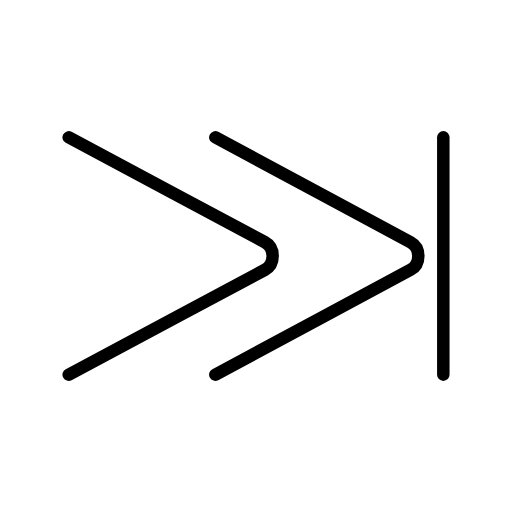
t = 0.00 s
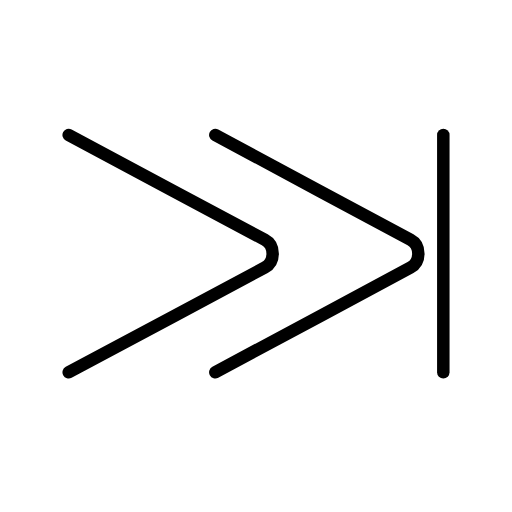
t = 0.48 s
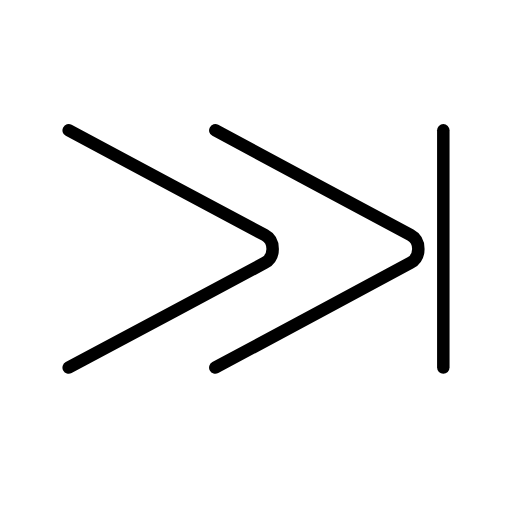
t = 1.43 s
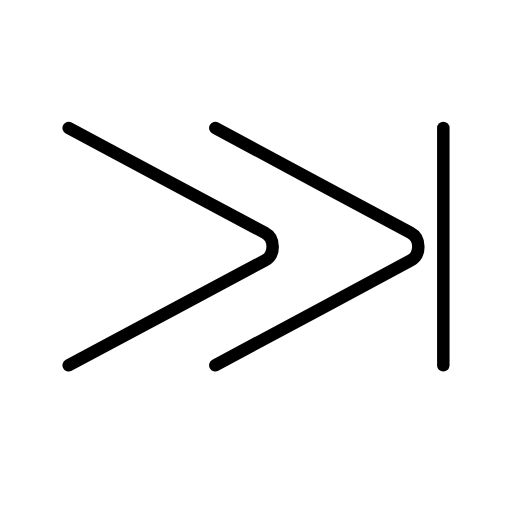
t = 1.90 s
t = 2.38 s: frame unchanged from t = 1.43 s, image omitted
t = 3.33 s: frame unchanged from t = 0.48 s, image omitted

The animated SVG that drew these frames (rendered in a browser with its animation timeline set to each time). Animation: 1 SMIL element (animateTransform=1); one cycle of 3.80 s, repeats indefinitely.

<?xml version='1.0' encoding='utf-8'?>
<svg xmlns="http://www.w3.org/2000/svg" id="emoji" viewBox="-5 -5 82 82" width="200" height="200" role="img">
  <title>OpenMoji: next track button</title><g><g id="color" />
  <g id="hair" />
  <g id="skin" />
  <g id="skin-shadow" />
  <g id="line">
    <path fill="none" stroke="#000000" stroke-linecap="round" stroke-linejoin="round" stroke-miterlimit="10" stroke-width="2" d="M29.4839,17l16.976,9.1111l14.2864,7.6675c1.6717,0.8972,1.6717,3.5456,0,4.4428l-14.2864,7.6675L29.4839,55" />
    <path fill="none" stroke="#000000" stroke-linecap="round" stroke-linejoin="round" stroke-miterlimit="10" stroke-width="2" d="M6,17l17.0551,9.1111l14.3529,7.6675c1.6795,0.8972,1.6795,3.5456,0,4.4428l-14.3529,7.6675L6,55" />
    <line x1="66" x2="66" y1="17" y2="55" fill="none" stroke="#000000" stroke-linecap="round" stroke-linejoin="round" stroke-miterlimit="10" stroke-width="2" />
  </g>
<animateTransform attributeName="transform" type="translate" values="0 0;0 -1.5;0 0" dur="3.8s" repeatCount="indefinite" /></g></svg>
